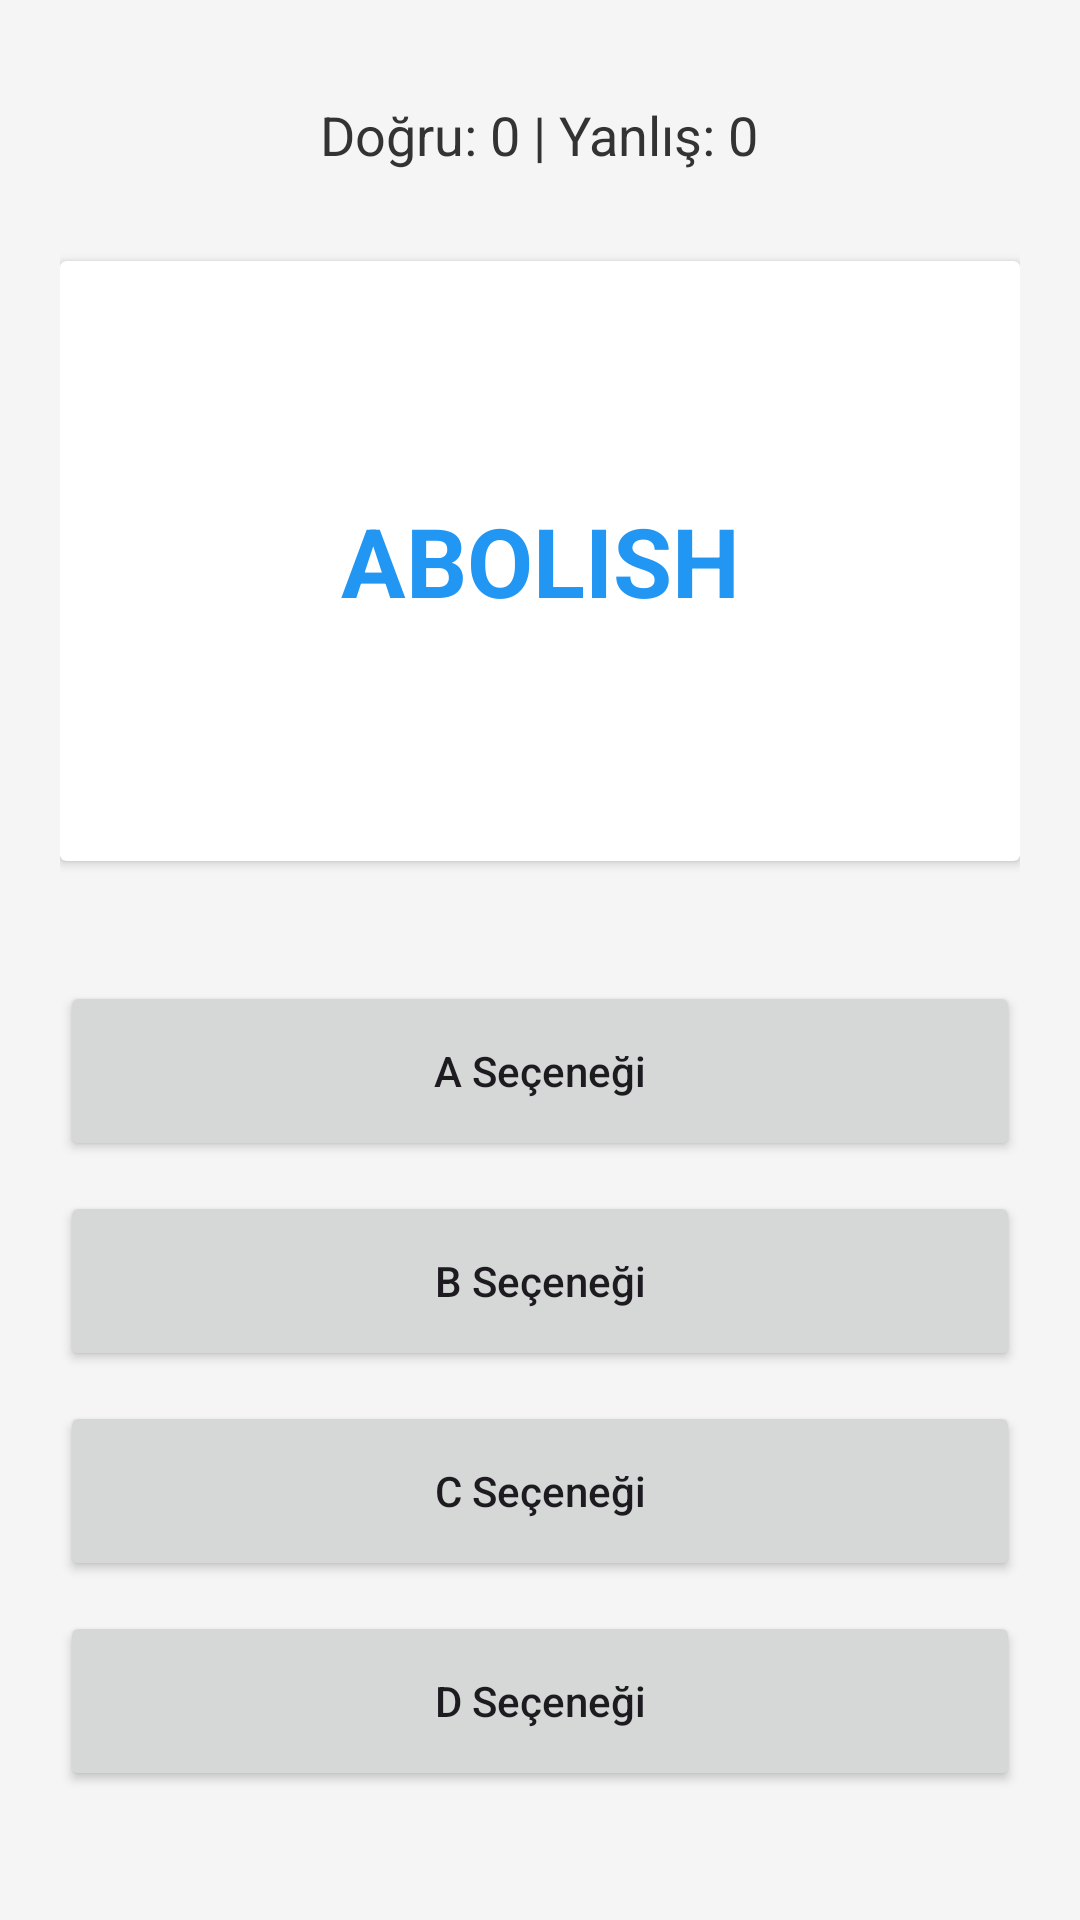

Here is an Android app screen rendered from its layout file. Give the layout XML and the strings, colors and styles it references.
<!-- AndroidManifest.xml: application theme Theme.Clarus -->
<!-- res/layout/activity_sinav.xml -->
<?xml version="1.0" encoding="utf-8"?>
<LinearLayout xmlns:android="http://schemas.android.com/apk/res/android"
    android:layout_width="match_parent"
    android:layout_height="match_parent"
    android:orientation="vertical"
    android:padding="20dp"
    android:background="#F5F5F5"
    android:gravity="center">

    
    <TextView
        android:id="@+id/tvSkor"
        android:layout_width="wrap_content"
        android:layout_height="wrap_content"
        android:text="Doğru: 0 | Yanlış: 0"
        android:textColor="#333333"
        android:textSize="18sp"
        android:layout_marginBottom="30dp" />

    
    <androidx.cardview.widget.CardView
        android:layout_width="match_parent"
        android:layout_height="200dp"
        android:layout_marginBottom="40dp"
        android:elevation="8dp">

        <TextView
            android:id="@+id/tvSoru"
            android:layout_width="match_parent"
            android:layout_height="match_parent"
            android:gravity="center"
            android:text="ABOLISH"
            android:textColor="#2196F3"
            android:textSize="32sp"
            android:textStyle="bold" />
    </androidx.cardview.widget.CardView>

    
    <Button
        android:id="@+id/btnA"
        android:layout_width="match_parent"
        android:layout_height="60dp"
        android:layout_marginBottom="10dp"
        android:onClick="cevapVer"
        android:text="A Seçeneği"
        android:textAllCaps="false" />

    <Button
        android:id="@+id/btnB"
        android:layout_width="match_parent"
        android:layout_height="60dp"
        android:layout_marginBottom="10dp"
        android:onClick="cevapVer"
        android:text="B Seçeneği"
        android:textAllCaps="false" />

    <Button
        android:id="@+id/btnC"
        android:layout_width="match_parent"
        android:layout_height="60dp"
        android:layout_marginBottom="10dp"
        android:onClick="cevapVer"
        android:text="C Seçeneği"
        android:textAllCaps="false" />

    <Button
        android:id="@+id/btnD"
        android:layout_width="match_parent"
        android:layout_height="60dp"
        android:layout_marginBottom="10dp"
        android:onClick="cevapVer"
        android:text="D Seçeneği"
        android:textAllCaps="false" />

</LinearLayout>
<!-- resources referenced by this layout -->
<resources>
  <style name="Theme.Clarus" parent="Base.Theme.Clarus" />
  <style name="Base.Theme.Clarus" parent="Theme.Material3.DayNight.NoActionBar">
          <item name="colorPrimary">@color/visne_detay</item>
          <item name="android:statusBarColor">@color/arka_plan_pudra</item>
      </style>
  <color name="visne_detay">#A62B4B</color>
  <color name="arka_plan_pudra">#FDEFF2</color>
</resources>
